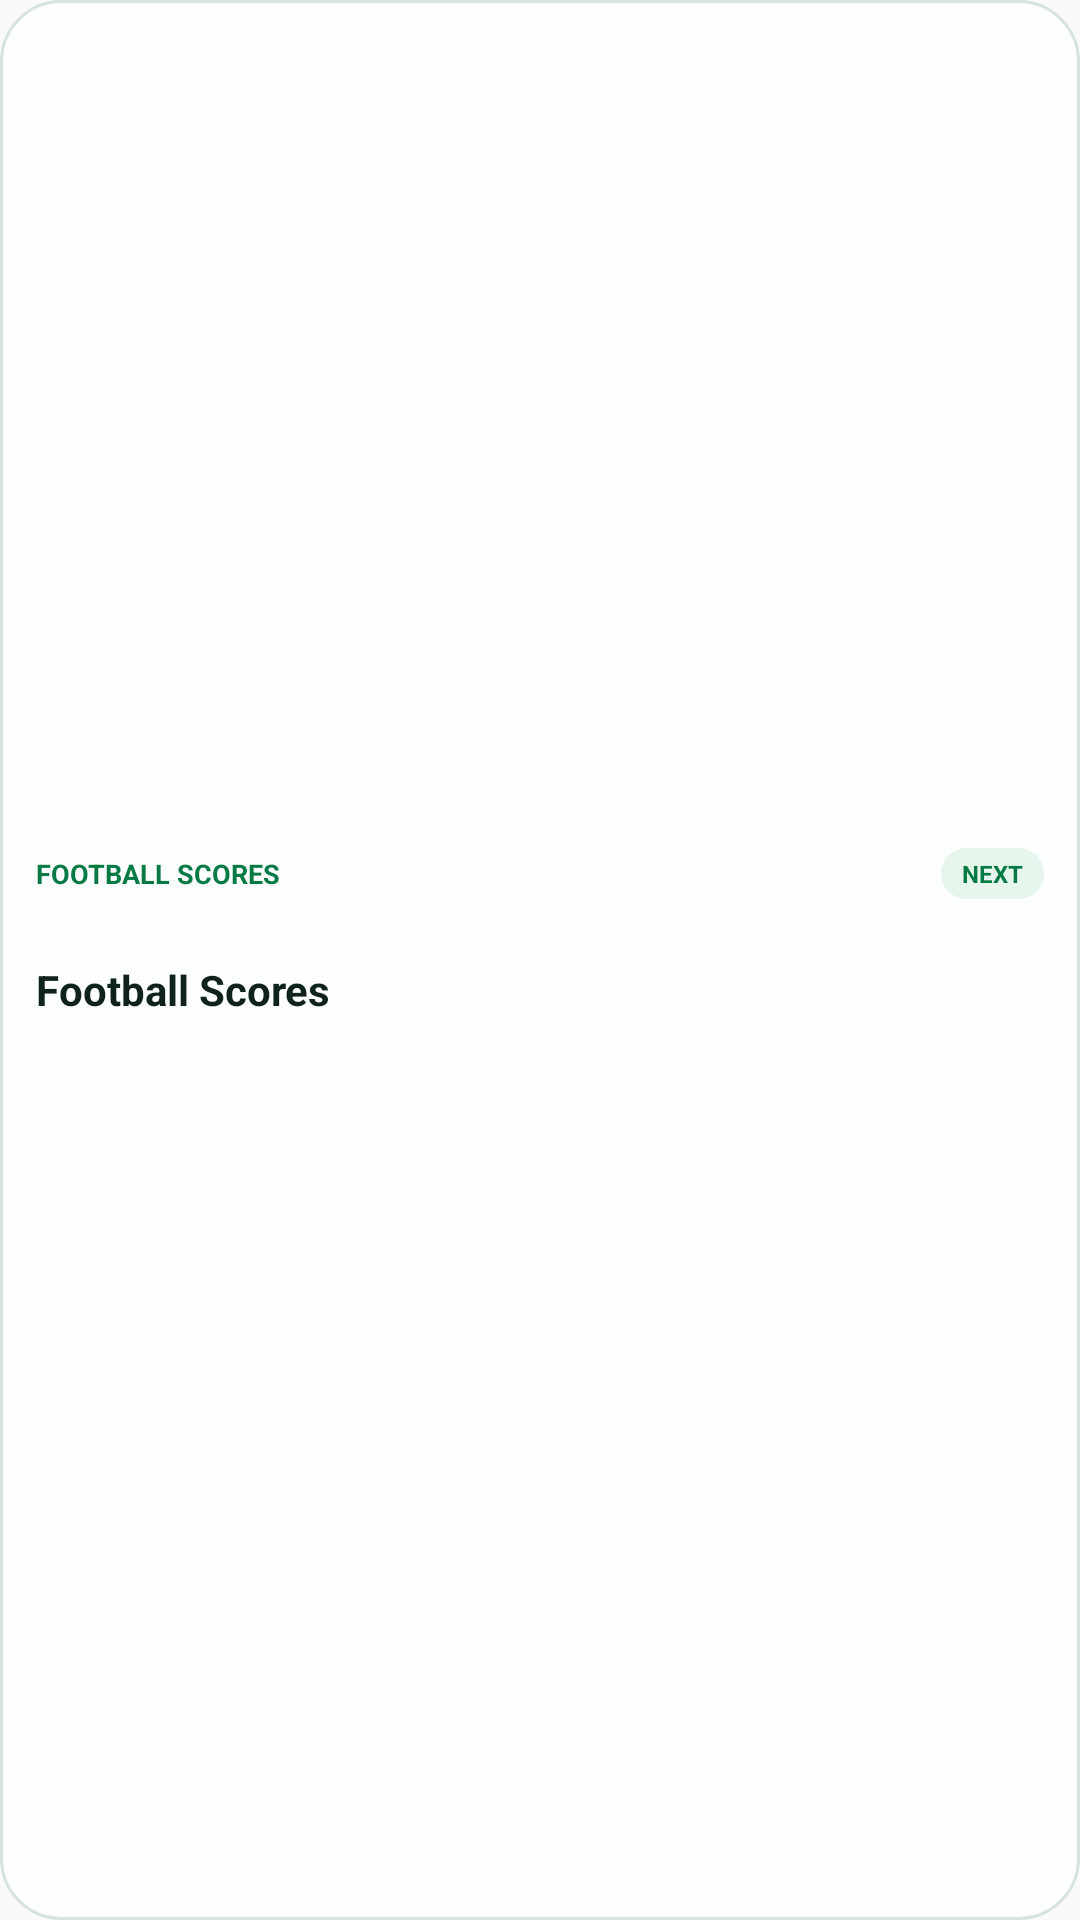

Layout XML and referenced resources for this Android screen:
<!-- AndroidManifest.xml: application theme AppTheme -->
<!-- res/layout/widget_football_compact.xml -->
<?xml version="1.0" encoding="utf-8"?>
<LinearLayout xmlns:android="http://schemas.android.com/apk/res/android"
    android:id="@+id/widget_root"
    android:layout_width="match_parent"
    android:layout_height="match_parent"
    android:background="@drawable/widget_background"
    android:gravity="center_vertical"
    android:orientation="vertical"
    android:padding="12dp">

    <LinearLayout
        android:layout_width="match_parent"
        android:layout_height="wrap_content"
        android:gravity="center_vertical"
        android:orientation="horizontal">

        <TextView
            android:id="@+id/widget_brand"
            android:layout_width="0dp"
            android:layout_height="wrap_content"
            android:layout_weight="1"
            android:ellipsize="end"
            android:maxLines="1"
            android:text="@string/widget_brand"
            android:textColor="#067A45"
            android:textSize="9sp"
            android:textStyle="bold" />

        <TextView
            android:id="@+id/widget_status_badge"
            android:layout_width="wrap_content"
            android:layout_height="wrap_content"
            android:background="@drawable/widget_status_background"
            android:maxLines="1"
            android:paddingHorizontal="7dp"
            android:paddingVertical="3dp"
            android:text="@string/widget_status_upcoming"
            android:textColor="#067A45"
            android:textSize="8sp"
            android:textStyle="bold" />
    </LinearLayout>

    <TextView
        android:id="@+id/widget_competition"
        android:layout_width="match_parent"
        android:layout_height="wrap_content"
        android:layout_marginTop="5dp"
        android:ellipsize="end"
        android:maxLines="1"
        android:textColor="#60736A"
        android:textSize="10sp" />

    <TextView
        android:id="@+id/widget_title"
        android:layout_width="match_parent"
        android:layout_height="wrap_content"
        android:layout_marginTop="2dp"
        android:ellipsize="end"
        android:maxLines="1"
        android:text="Football Scores"
        android:textColor="#10231A"
        android:textSize="14sp"
        android:textStyle="bold" />

    <TextView
        android:id="@+id/widget_subtitle"
        android:layout_width="match_parent"
        android:layout_height="wrap_content"
        android:layout_marginTop="3dp"
        android:ellipsize="end"
        android:maxLines="1"
        android:textColor="#53655D"
        android:textSize="11sp" />

    <TextView
        android:id="@+id/widget_meta"
        android:layout_width="match_parent"
        android:layout_height="wrap_content"
        android:layout_marginTop="3dp"
        android:ellipsize="end"
        android:maxLines="1"
        android:textColor="#B45309"
        android:textSize="9sp"
        android:textStyle="bold"
        android:visibility="gone" />
</LinearLayout>
<!-- resources referenced by this layout -->
<resources>
  <!-- drawable widget_background (drawable) -->
  <?xml version="1.0" encoding="utf-8"?>
  <shape xmlns:android="http://schemas.android.com/apk/res/android">
      <solid android:color="#FCFFFD" />
      <stroke android:width="1dp" android:color="#D5E4DC" />
      <corners android:radius="20dp" />
  </shape>
  <!-- drawable widget_status_background (drawable) -->
  <?xml version="1.0" encoding="utf-8"?>
  <shape xmlns:android="http://schemas.android.com/apk/res/android">
      <solid android:color="#E6F6ED" />
      <corners android:radius="12dp" />
  </shape>
  <string name="widget_brand">FOOTBALL SCORES</string>
  <string name="widget_status_upcoming">NEXT</string>
  <style name="AppTheme" parent="Theme.AppCompat.DayNight.NoActionBar">
          
          <item name="android:editTextBackground">@drawable/rn_edit_text_material</item>
      </style>
</resources>
